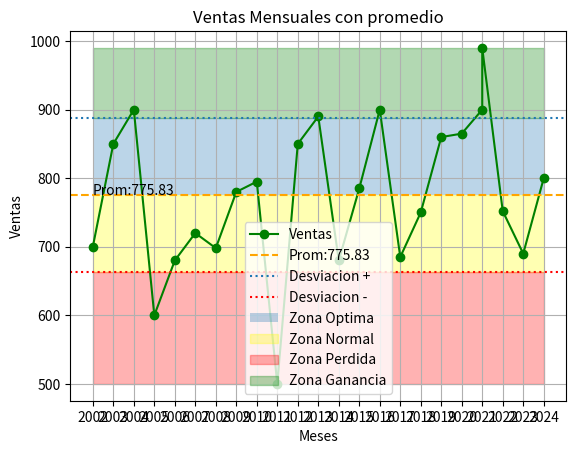

This chart was generated by the following Python code:
import pandas as pd
import matplotlib.pyplot as plt

#data
data={
    "meses":["2002","2003","2004","2005","2006","2007","2008","2009","2010","2011","2012","2013","2014","2015","2016","2017","2018","2019","2020","2021","2021","2022","2023","2024"],
    "ventas":[700,850,900,600,680,720,698,780,795,500,850,890,680,785,900,685,750,860,865,900,990,752,690,800]
}
#Conversion de datos a DataFrame
dataFrame=pd.DataFrame(data)

print(dataFrame)

#Calcular el promedio
promedio=dataFrame["ventas"].mean()

#Desviacion estandar
desviacion=dataFrame["ventas"].std()
ventaMinima=dataFrame["ventas"].min()
ventaMayor=dataFrame["ventas"].max()

print("Promedio de Ventas: ",promedio)
print("Desviacion Estandar: ",desviacion)

#Graficar
plt.plot(dataFrame["meses"],dataFrame["ventas"],marker="o",label="Ventas",color="green")

plt.axhline(y=promedio,linestyle="--",label=f"Prom:{promedio:.2f}",color="orange")
plt.axhline(y=promedio+desviacion,linestyle=":",label="Desviacion +")
plt.axhline(y=promedio-desviacion,linestyle=":", label="Desviacion -",color="red")
plt.fill_between(dataFrame["meses"],promedio,promedio+desviacion,alpha=0.3,label="Zona Optima")
plt.fill_between(dataFrame["meses"],promedio,promedio-desviacion,alpha=0.3,label="Zona Normal",color="yellow")
plt.fill_between(dataFrame["meses"],promedio-desviacion,ventaMinima,alpha=0.3,color="red",label="Zona Perdida")
plt.fill_between(dataFrame["meses"],promedio+desviacion,ventaMayor,alpha=0.3,color="green",label="Zona Ganancia")


#Muestra del valor de la grafica
plt.text(0,promedio, f"Prom:{promedio:.2f}")

plt.title("Ventas Mensuales con promedio")
plt.xlabel("Meses")
plt.ylabel("Ventas")
plt.legend()
plt.grid()

plt.show()
